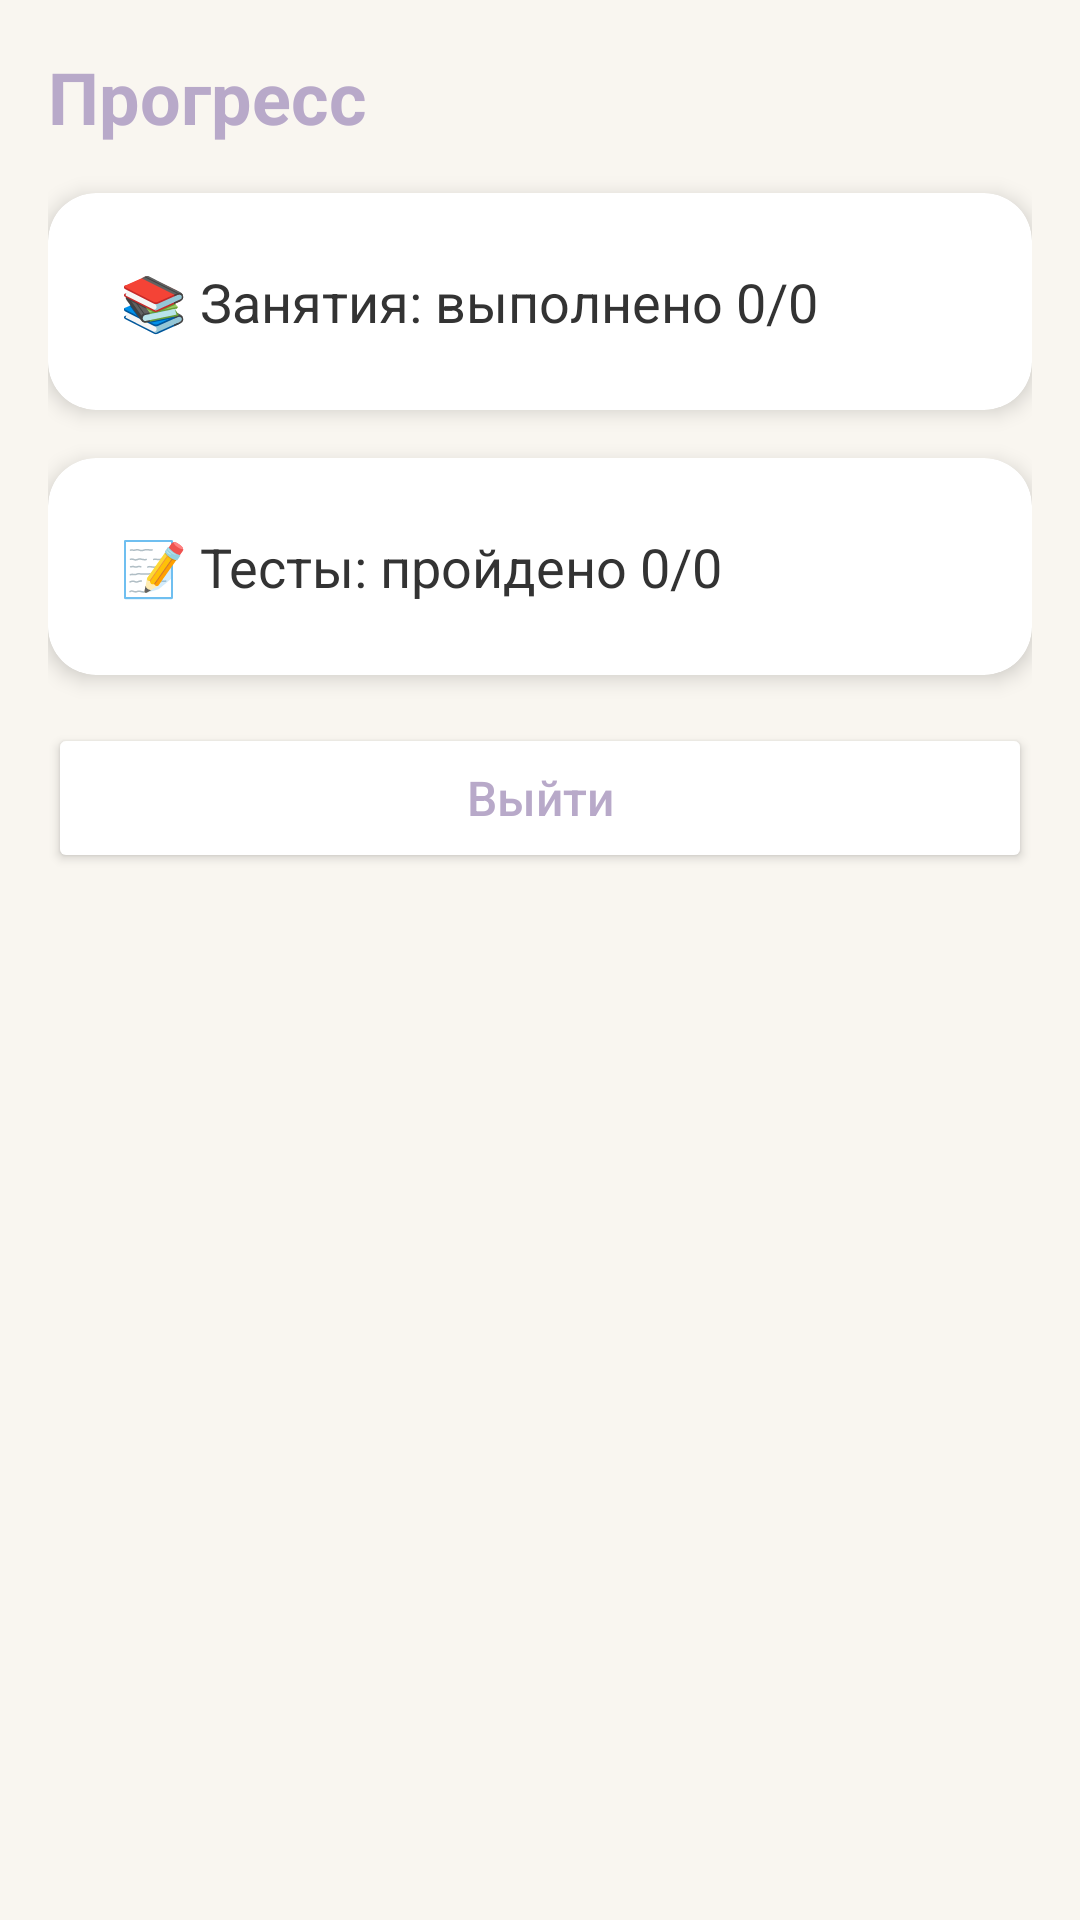

Produce the Android XML layout that renders to this screen, including the resource entries it uses.
<!-- AndroidManifest.xml: application theme Theme.LinguaTrain -->
<!-- res/layout/fragment_progress.xml -->
<?xml version="1.0" encoding="utf-8"?>

<LinearLayout xmlns:android="http://schemas.android.com/apk/res/android"
    xmlns:app="http://schemas.android.com/apk/res-auto"
    android:layout_width="match_parent"
    android:layout_height="match_parent"
    android:background="@color/pastel_bg"
    android:orientation="vertical"
    android:padding="16dp">

    <TextView
        android:layout_width="wrap_content"
        android:layout_height="wrap_content"
        android:layout_marginBottom="16dp"
        android:text="Прогресс"
        android:textColor="@color/pastel_text"
        android:textSize="24sp"
        android:textStyle="bold" />

    <com.google.android.material.card.MaterialCardView
        android:layout_width="match_parent"
        android:layout_height="wrap_content"
        android:layout_marginBottom="16dp"
        app:cardBackgroundColor="@color/white"
        app:cardCornerRadius="16dp"
        app:cardElevation="4dp">

        <TextView
            android:id="@+id/tvLessonProgress"
            android:layout_width="match_parent"
            android:layout_height="wrap_content"
            android:padding="24dp"
            android:text="📚 Занятия: выполнено 0/0"
            android:textColor="#333333"
            android:textSize="18sp" />

    </com.google.android.material.card.MaterialCardView>

    <com.google.android.material.card.MaterialCardView
        android:layout_width="match_parent"
        android:layout_height="wrap_content"
        app:cardBackgroundColor="@color/white"
        app:cardCornerRadius="16dp"
        app:cardElevation="4dp">

        <TextView
            android:id="@+id/tvTestProgress"
            android:layout_width="match_parent"
            android:layout_height="wrap_content"
            android:padding="24dp"
            android:text="📝 Тесты: пройдено 0/0"
            android:textColor="#333333"
            android:textSize="18sp" />

    </com.google.android.material.card.MaterialCardView>

    <Button
        android:id="@+id/btnLogout"
        android:layout_width="match_parent"
        android:layout_height="50dp"
        android:layout_marginTop="16dp"
        android:backgroundTint="@color/white"
        android:text="Выйти"
        android:textAllCaps="false"
        android:textColor="@color/pastel_text"
        android:textSize="16sp"
        app:cornerRadius="12dp" />

</LinearLayout>
<!-- resources referenced by this layout -->
<resources>
  <color name="pastel_bg">#F9F6F0</color>
  <color name="pastel_text">#B8A9C9</color>
  <color name="white">#FFFFFFFF</color>
  <style name="Theme.LinguaTrain" parent="Theme.MaterialComponents.Light.NoActionBar">
          <item name="colorPrimary">@color/pastel_primary</item>
          <item name="colorPrimaryVariant">@color/pastel_text</item>
          <item name="colorOnPrimary">@color/white</item>
          <item name="colorSecondary">@color/teal_200</item>
          <item name="colorSecondaryVariant">@color/teal_700</item>
          <item name="colorOnSecondary">@color/black</item>
          <item name="android:statusBarColor">@color/pastel_bg</item>
          <item name="android:windowBackground">@color/pastel_bg</item>
          <item name="android:windowLightStatusBar">true</item>
      </style>
  <color name="pastel_primary">#D4C5E2</color>
  <color name="teal_200">#FF03DAC5</color>
  <color name="teal_700">#FF018786</color>
  <color name="black">#FF000000</color>
</resources>
